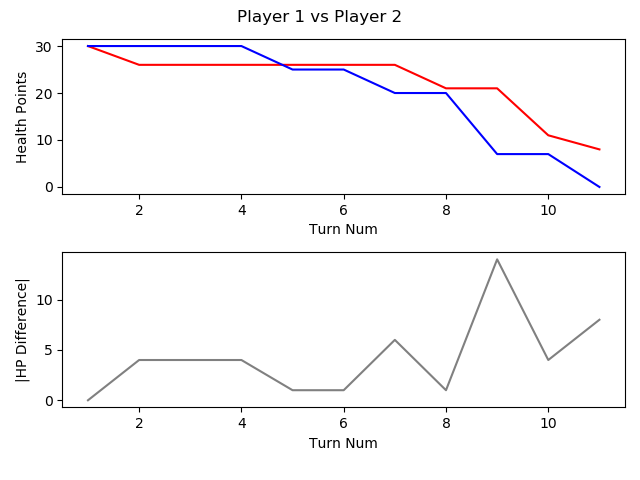

Source data for this figure (header and first rows):
, TURN_NO, P1_HEALTH, P2_HEALTH, CURRENT_PLAYER, AMOUNTHEALEDTHISTURN, NUMATTACKSTHISTURN, NUMCARDSDRAWNTHISTURN, NUMCARDSPLAYEDTHISTURN, NUMCARDSTODRAW, NUMELEMENTALSPLAYEDLASTTURN, NUMELEMENTALSPLAYEDTHISTURN, NUMFRIENDLYMINIONSTHATATTACKEDTHISTURN, NUMFRIENDLYMINIONSTHATDIEDTHISTURN, NUMMINIONSPLAYEDTHISTURN, NUMMINIONSPLAYERKILLEDTHISTURN, NUMOPTIONSPLAYEDTHISTURN, NUMSECRETSPLAYEDTHISGAME, NUMSPELLSPLAYEDTHISGAME, NUMTIMESHEROPOWERUSEDTHISGAME, REMAININGMANA, TOTALMANASPENTTHISGAME, USEDMANATHISTURN
1, 1, 30, 30, P1 FitzVonGerald, 0, 0, 1, 0, 0, 0, 0, 0, 0, 0, 0, 0, 0, 0, 0, 1, 0, 0
2, 2, 26, 30, P2 RehHausZuckFuchs, 0, 0, 1, 2, 0, 0, 0, 0, 0, 0, 0, 3, 0, 2, 0, 0, 2, 1
3, 3, 26, 30, P1 FitzVonGerald, 0, 0, 1, 1, 0, 0, 0, 0, 0, 1, 0, 1, 0, 0, 0, 0, 2, 2
4, 4, 26, 30, P2 RehHausZuckFuchs, 0, 0, 1, 0, 0, 0, 0, 0, 0, 0, 0, 0, 0, 2, 0, 2, 2, 0
5, 5, 26, 25, P1 FitzVonGerald, 0, 0, 1, 1, 0, 0, 0, 1, 0, 0, 0, 3, 0, 0, 0, 0, 5, 3
6, 6, 26, 25, P2 RehHausZuckFuchs, 0, 0, 1, 1, 0, 0, 0, 0, 0, 1, 0, 1, 0, 2, 0, 0, 5, 3
7, 7, 26, 20, P1 FitzVonGerald, 0, 0, 1, 3, 0, 0, 0, 1, 0, 3, 0, 5, 0, 0, 0, 0, 9, 4
8, 8, 21, 20, P2 RehHausZuckFuchs, 0, 0, 1, 1, 0, 0, 0, 3, 1, 1, 2, 4, 0, 2, 0, 0, 9, 4
9, 9, 21, 7, P1 FitzVonGerald, 0, 0, 1, 2, 0, 0, 0, 4, 0, 1, 0, 7, 0, 0, 0, 1, 13, 4
10, 10, 11, 7, P2 RehHausZuckFuchs, 0, 0, 1, 2, 0, 0, 0, 2, 0, 1, 0, 5, 0, 2, 0, 0, 14, 5
11, 11, 8, 0, P1 FitzVonGerald, 0, 0, 1, 0, 0, 0, 0, 2, 0, 0, 1, 3, 0, 0, 0, 6, 13, 0
